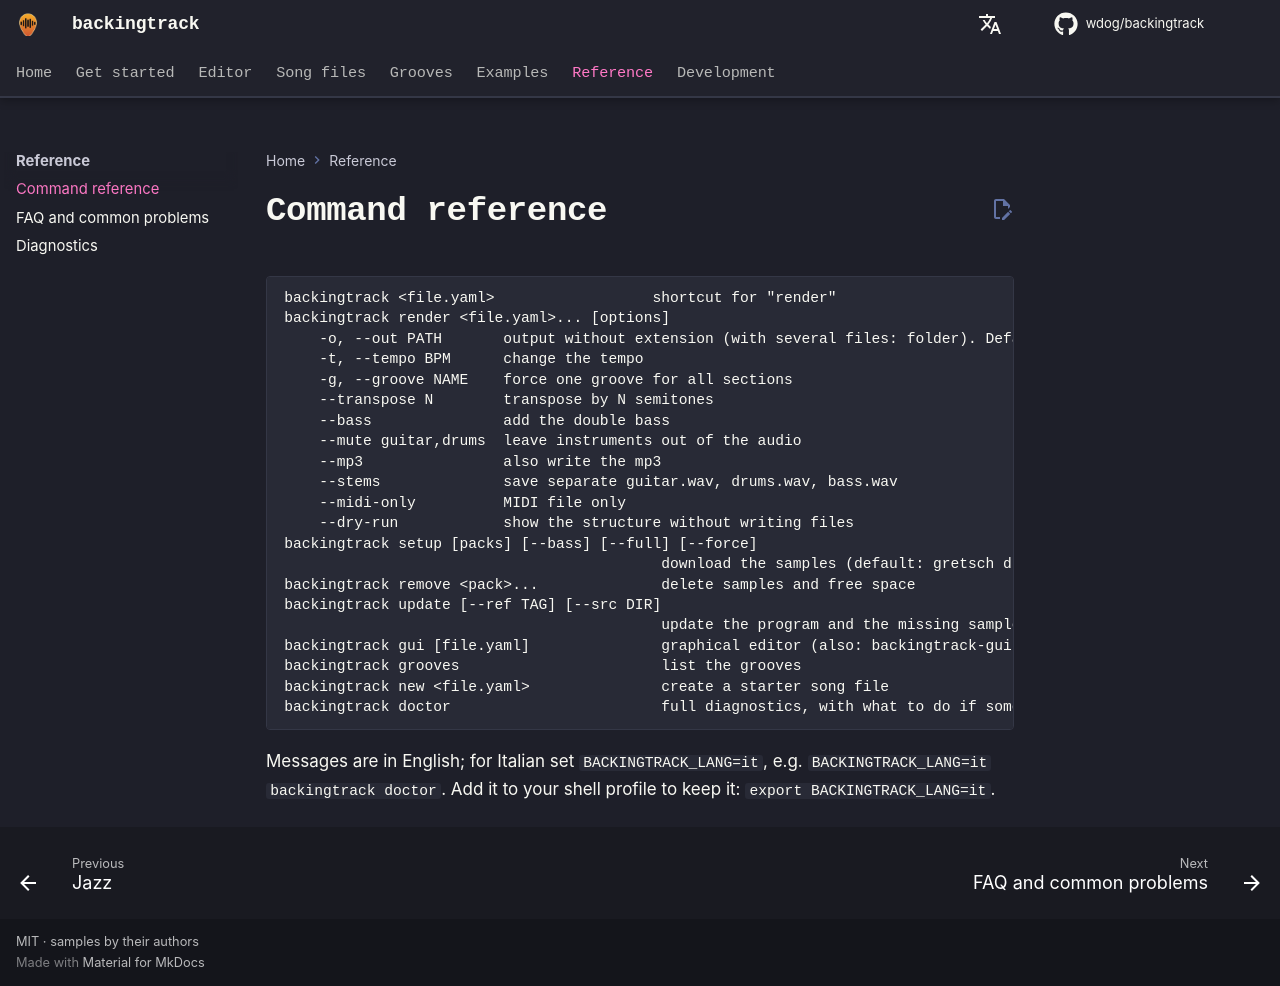

repository: wdog/backingtrack · page: reference/commands/index.html · generator: mkdocs

# Command reference

```
backingtrack <file.yaml>                  shortcut for "render"
backingtrack render <file.yaml>... [options]
    -o, --out PATH       output without extension (with several files: folder). Default out/<name>
    -t, --tempo BPM      change the tempo
    -g, --groove NAME    force one groove for all sections
    --transpose N        transpose by N semitones
    --bass               add the double bass
    --mute guitar,drums  leave instruments out of the audio
    --mp3                also write the mp3
    --stems              save separate guitar.wav, drums.wav, bass.wav
    --midi-only          MIDI file only
    --dry-run            show the structure without writing files
backingtrack setup [packs] [--bass] [--full] [--force]
                                           download the samples (default: gretsch drums cabs fender)
backingtrack remove <pack>...              delete samples and free space
backingtrack update [--ref TAG] [--src DIR]
                                           update the program and the missing samples
backingtrack gui [file.yaml]               graphical editor (also: backingtrack-gui)
backingtrack grooves                       list the grooves
backingtrack new <file.yaml>               create a starter song file
backingtrack doctor                        full diagnostics, with what to do if something is missing
```

Messages are in English; for Italian set `BACKINGTRACK_LANG=it`, e.g. `BACKINGTRACK_LANG=it backingtrack doctor`.
Add it to your shell profile to keep it: `export BACKINGTRACK_LANG=it`.
